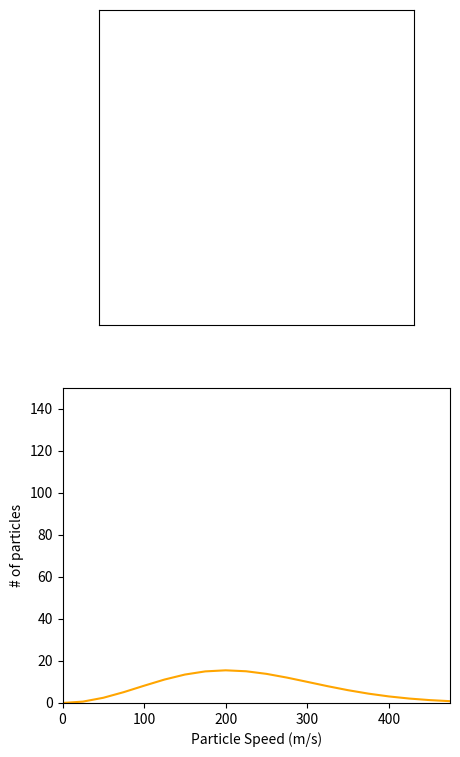

The matplotlib source for this figure:
# -*- coding: utf-8 -*-
"""
Created on Mon Dec 27 13:23:22 2021

[redacted]
"""


import numpy as np
from matplotlib import pyplot as plt
from matplotlib.animation import FuncAnimation, PillowWriter


class Particle():
    
    def __init__(self,id = 0, r = np.zeros(2), v = np.zeros(2), R = 1e-2, m = 1 , color = 'blue'):
        "r = Ortsvektor, v = Geschwindigkeitsvektor, R = Radius , m = Masse, color = Farbe"
        self.id = id
        self.r = r
        self.v = v
        self.R = R
        self.m = m 
        self.color = color
        
        
        
        
class Sim():
    "Ist die Instanz in der die Simulation durchgeführt wird und besteht aus Partikeln"
    
    X = 2
    Y = 2
    
    def __init__(self, dt = 10e-6, Np = 10):
        "dt = Zeitschritt, Np = Anzahl Partikel"
        
        self.dt = dt
        self.Np = Np
        
        # erstelle anzahl der Partikel
        self.particles = [Particle(id = i) for i in range(self.Np)]
        
    def particle_speeds(self):
        return[np.sqrt(np.dot(particle.v, particle.v)) for particle in self.particles]
        
    def particle_colors(self):
        return [particle.color for particle in self.particles]
    
    def collision_detection(self):
        ignore_list = list()
        for particle1 in self.particles:
            if particle1 in ignore_list:
                continue 
            x,y = particle1.r

            # collision detection for interaction from the particle with the walls 
            if (x > self.X/2 - particle1.R) or (x < - self.X/2 + particle1.R):
                particle1.v[0] *= -1
            if (y > self.Y/2 - particle1.R) or (y < - self.Y/2 + particle1.R):
                particle1.v[1] *= -1


            # collision detection for interaction from particles with each other
            for particle2 in self.particles:                
                if particle1.id == particle2.id:
                    continue
                m1, m2, r1, r2, v1, v2 = particle1.m, particle2.m, particle1.r, particle2.r, particle1.v, particle2.v
                
                if np.dot(r1-r2, r1-r2) <= (particle1.R + particle2.R)**2 + 5e-4:
                    v1_new = v1 - 2 * m1 / (m1+m2) * np.dot(v1 - v2, r1 - r2) / np.dot(r1-r2, r1-r2) * (r1-r2)
                    v2_new = v2 - 2 * m1 / (m1+m2) * np.dot(v2 - v1, r2 - r1) / np.dot(r2-r1, r2-r1) * (r2-r1)
                    particle1.v = v1_new
                    particle2.v = v2_new
                    ignore_list.append(particle2)


    def increment(self):
        self.collision_detection()
        
        for particle in self.particles:
            particle.r += self.dt * particle.v
            
    
    def particle_positions(self):
        return [particle.r for particle in self.particles]
    
    
    def E_avg(self):
        E_avg = 0 
        for particle in self.particles:
            E_avg += 0.5 * particle.m * np.dot(particle.v, particle.v)
        return E_avg/len(self.particles)
    
    def temperature(self):
        return self.E_avg() * (2/3) / kB
    
# sim Variables
Np = 150
m = 127*1.66e-27
T_init = 293.15


kB = 1.38064852e-23
v_avg = np.sqrt(3/2 * kB *2* T_init * 1/m)
n_avg = 50

sim = Sim(Np = Np) # erstelle Instanz der Simulation

for particle in sim.particles:
    particle.m = m
    particle.r = np.random.uniform([-sim.X/2 +0.1, - sim.Y/2 +0.1], [sim.X/2 - 0.1, sim.Y/2 - 0.2] )
    particle.v = v_avg* 0.92 * np.array([np.pi/4, np.pi/4])
    # particle.v = 1* np.array([np.cos(np.pi / 4), np.cos(np.pi / 4)])
    
    
# sim.particles[0].v = 2
# sim.particles[0].m = 3
# sim.particles[0].R = 8e-2
   
# plot code
fig, (ax, ax2) = plt.subplots(figsize = (5,9), nrows = 2)
ax.set_xticks([]), ax.set_yticks([])
ax.set_aspect('equal')

vs = np.arange(0,500, 25)

scatter = ax.scatter([],[])
bar  = ax2.bar(vs, [0]*len(vs), width = 0.9 * np.gradient(vs), align = 'edge', alpha = 0.8)

theo= ax2.plot(vs, 25* Np * (m /(2*np.pi * kB * sim.temperature()))**(3/2) *4 * np.pi * vs**2 * np.exp(-m * vs**2 / (2 * kB * sim.temperature())), color = 'orange')

T_text = ax.text(sim.X/2 * 0.5 , sim.Y/2 *0.92, s ="")

freqs_matrix = np.tile((np.histogram(sim.particle_speeds(), bins = vs)[0].astype(np.float64)), (n_avg, 1))


sim.particles[0].color = 'red'
def init():
    ax.set_xlim(-sim.X/2, sim.X/2)
    ax.set_ylim(-sim.Y/2, sim.Y/2)
    
    ax2.set_xlim(vs[0], vs[-1])
    ax2.set_ylim(0,Np)
    ax2.set(xlabel = "Particle Speed (m/s)", ylabel = "# of particles")
    return (scatter , *bar.patches)


def update(frame):
    sim.increment()
    
    T_text.set_text(f"{sim.temperature():.2f} K = {sim.temperature()-273.2:.2f}°C")
    
    freqs, bins = np.histogram(sim.particle_speeds(), bins = vs)
    freqs_matrix[frame%n_avg] = freqs
    freqs_mean = np.mean(freqs_matrix, axis = 0)
    freqs_max = np.max(freqs_mean)
    
    for rect, height in zip(bar.patches, freqs):
        rect.set_height(height)
    
    if np.abs(freqs_max - ax2.get_ylim()[1]) > 10:
        ax2.set_ylim(0,5 + ax2.get_ylim()[1]+ (freqs_max - ax2.get_ylim()[1]))
        fig.canvas.draw()
    scatter.set_offsets(np.array(sim.particle_positions()))
    scatter.set_color(sim.particle_colors())
    return (scatter , *bar.patches, T_text)




ani = FuncAnimation(fig, update, frames = range(24000), init_func = init, blit = True, interval = 1/30, repeat = False)




# das ist ein test







